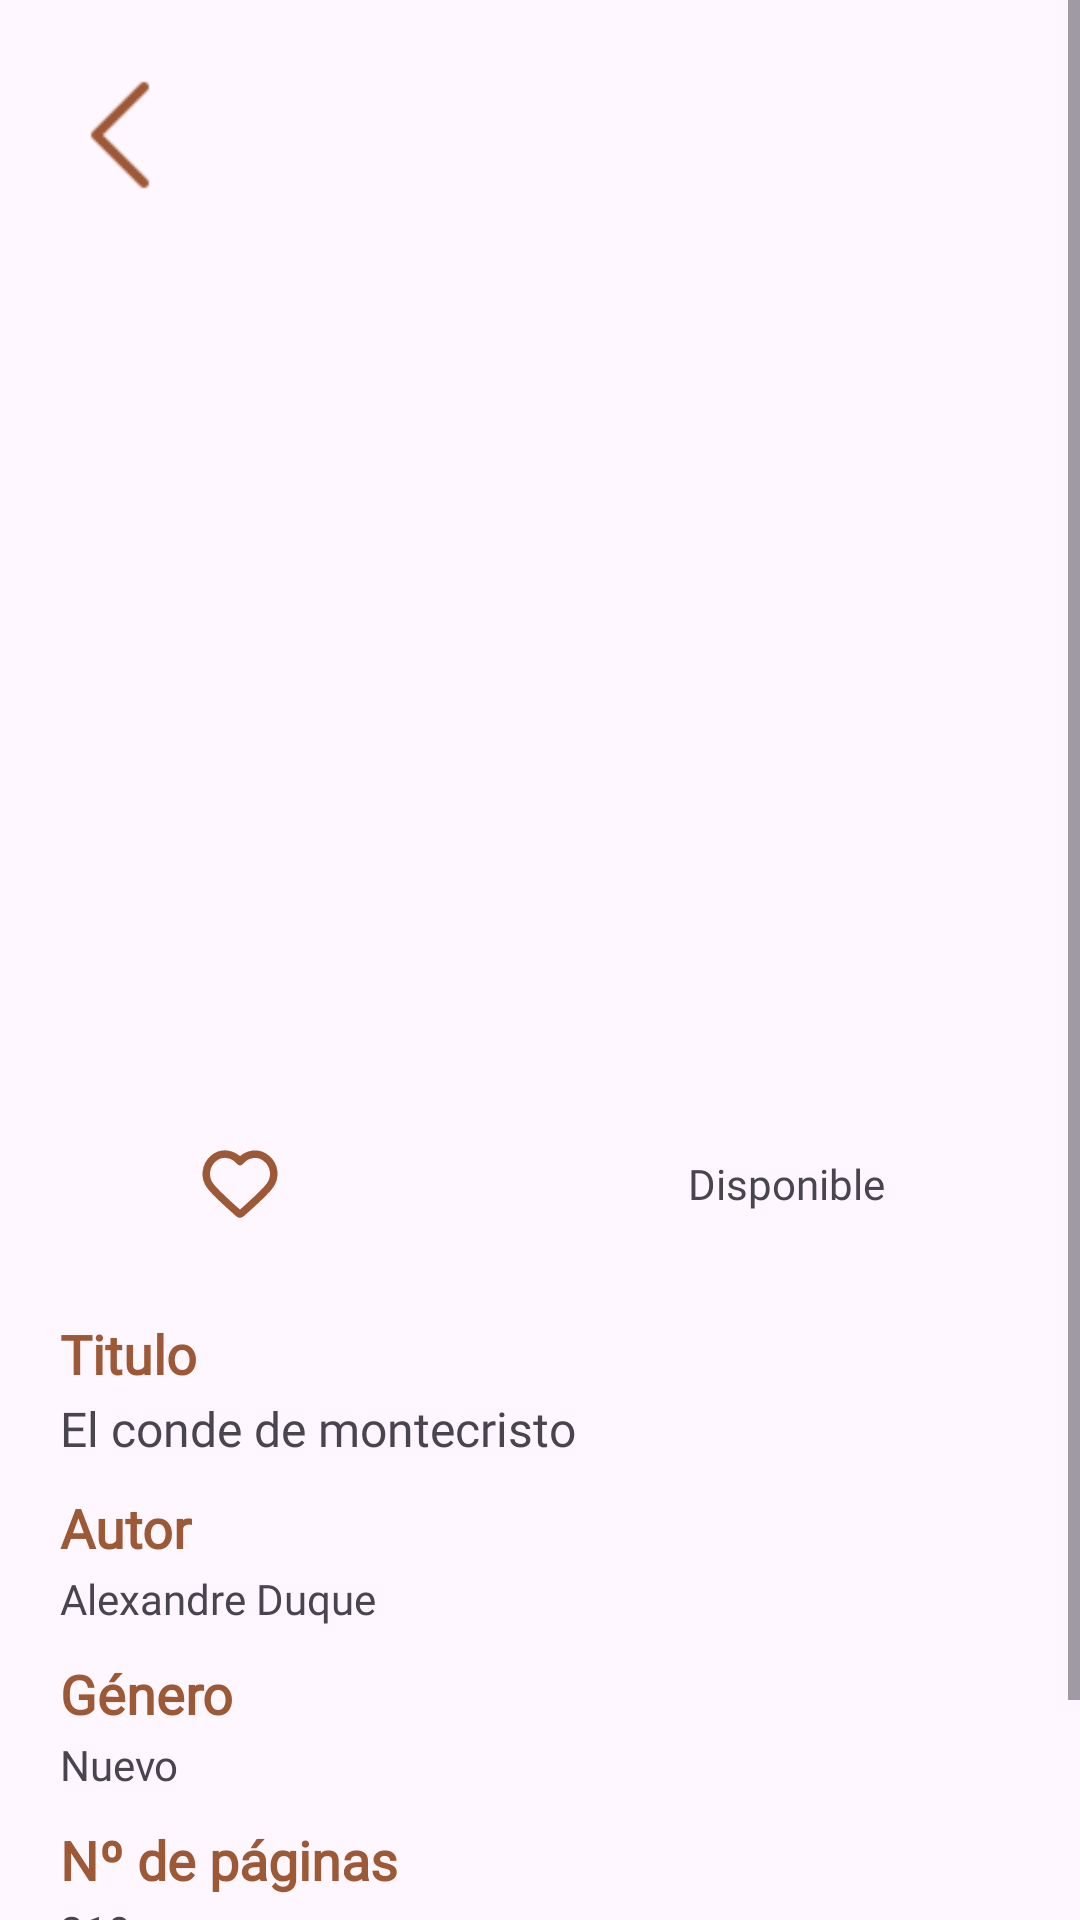

Here is an Android app screen rendered from its layout file. Give the layout XML and the strings, colors and styles it references.
<!-- AndroidManifest.xml: application theme Theme.Bookie -->
<!-- res/layout/fragment_favoritosdetalles_ajenos.xml -->
<?xml version="1.0" encoding="utf-8"?>
<ScrollView xmlns:app="http://schemas.android.com/apk/res-auto"
    xmlns:tools="http://schemas.android.com/tools"
    android:layout_width="match_parent"
    android:layout_height="match_parent"
    xmlns:android="http://schemas.android.com/apk/res/android">
    <androidx.constraintlayout.widget.ConstraintLayout
        android:layout_width="match_parent"
        android:layout_height="match_parent">

        <ImageView
            android:id="@+id/img_visto"
            android:layout_width="230dp"
            android:layout_height="300dp"
            android:layout_marginTop="70dp"
            android:scaleType="fitXY"
            android:background="@drawable/rounded_corners"
            android:clipToOutline="true"
            app:layout_constraintEnd_toEndOf="parent"
            app:layout_constraintStart_toStartOf="parent"
            app:layout_constraintTop_toTopOf="parent"
            app:srcCompat="@drawable/ic_launcher_background" />

        <ImageView
            android:id="@+id/btnMg"
            android:layout_width="30dp"
            android:layout_height="30dp"
            app:layout_constraintBottom_toBottomOf="@+id/disponible"
            app:layout_constraintStart_toStartOf="@+id/img_visto"
            app:layout_constraintTop_toTopOf="@+id/disponible"
            app:srcCompat="@drawable/mg_vacio" />

        <TextView
            android:id="@+id/disponible"
            android:layout_width="wrap_content"
            android:layout_height="wrap_content"
            android:layout_marginTop="15dp"
            android:fontFamily="@font/capriola"
            android:text="Disponible"
            app:layout_constraintEnd_toEndOf="@+id/img_visto"
            app:layout_constraintTop_toBottomOf="@+id/img_visto" />

        <TextView
            android:id="@+id/textView2"
            android:layout_width="wrap_content"
            android:layout_height="wrap_content"
            android:layout_marginStart="20dp"
            android:layout_marginTop="35dp"
            android:fontFamily="@font/capriola"
            android:text="Titulo"
            android:textColor="#9D5836"
            android:textSize="18sp"
            android:textStyle="bold"
            app:layout_constraintStart_toStartOf="parent"
            app:layout_constraintTop_toBottomOf="@+id/disponible" />

        <TextView
            android:id="@+id/titulo"
            android:layout_width="0dp"
            android:layout_height="wrap_content"
            android:layout_marginTop="2dp"
            android:fontFamily="@font/capriola"
            android:text="El conde de montecristo"
            android:textSize="16sp"
            app:layout_constraintEnd_toEndOf="parent"
            app:layout_constraintStart_toStartOf="@+id/textView2"
            app:layout_constraintTop_toBottomOf="@+id/textView2" />

        <TextView
            android:id="@+id/textView4"
            android:layout_width="wrap_content"
            android:layout_height="wrap_content"
            android:layout_marginTop="10dp"
            android:fontFamily="@font/capriola"
            android:text="Autor"
            android:textColor="#9D5836"
            android:textSize="18sp"
            android:textStyle="bold"
            app:layout_constraintStart_toStartOf="@+id/titulo"
            app:layout_constraintTop_toBottomOf="@+id/titulo" />

        <TextView
            android:id="@+id/autor"
            android:layout_width="0dp"
            android:layout_height="wrap_content"
            android:layout_marginTop="2dp"
            android:fontFamily="@font/capriola"
            android:text="Alexandre Duque"
            app:layout_constraintStart_toStartOf="@+id/textView4"
            app:layout_constraintTop_toBottomOf="@+id/textView4" />

        <TextView
            android:id="@+id/textView8"
            android:layout_width="0dp"
            android:layout_height="wrap_content"
            android:layout_marginTop="10dp"
            android:fontFamily="@font/capriola"
            android:text="Género"
            android:textColor="#9D5836"
            android:textSize="18sp"
            android:textStyle="bold"
            app:layout_constraintEnd_toStartOf="@+id/guideline2"
            app:layout_constraintStart_toStartOf="@+id/autor"
            app:layout_constraintTop_toBottomOf="@+id/autor" />

        <TextView
            android:id="@+id/genero"
            android:layout_width="0dp"
            android:layout_height="wrap_content"
            android:layout_marginTop="2dp"
            android:fontFamily="@font/capriola"
            android:text="Nuevo"
            app:layout_constraintEnd_toStartOf="@+id/guideline2"
            app:layout_constraintStart_toStartOf="@+id/textView8"
            app:layout_constraintTop_toBottomOf="@+id/textView8" />

        <TextView
            android:id="@+id/textView12"
            android:layout_width="0dp"
            android:layout_height="wrap_content"
            android:layout_marginTop="10dp"
            android:fontFamily="@font/capriola"
            android:text="Nº de páginas"
            android:textColor="#9D5836"
            android:textSize="18sp"
            android:textStyle="bold"
            app:layout_constraintEnd_toStartOf="@+id/guideline2"
            app:layout_constraintStart_toStartOf="@+id/genero"
            app:layout_constraintTop_toBottomOf="@+id/genero" />

        <TextView
            android:id="@+id/nPaginas"
            android:layout_width="0dp"
            android:layout_height="wrap_content"
            android:layout_marginTop="2dp"
            android:fontFamily="@font/capriola"
            android:text="219"
            app:layout_constraintEnd_toStartOf="@+id/guideline2"
            app:layout_constraintStart_toStartOf="@+id/textView12"
            app:layout_constraintTop_toBottomOf="@+id/textView12" />

        <androidx.constraintlayout.widget.Guideline
            android:id="@+id/guideline2"
            android:layout_width="wrap_content"
            android:layout_height="wrap_content"
            android:orientation="vertical"
            app:layout_constraintGuide_begin="202dp" />

        <ImageView
            android:id="@+id/btnIntercambio"
            android:layout_width="170dp"
            android:layout_height="50dp"
            android:layout_marginTop="20dp"
            android:scaleType="fitXY"
            app:layout_constraintBottom_toBottomOf="parent"
            app:layout_constraintEnd_toEndOf="parent"
            app:layout_constraintStart_toStartOf="parent"
            app:layout_constraintTop_toBottomOf="@+id/nPaginas"
            app:srcCompat="@drawable/btn1" />

        <ImageView
            android:id="@+id/backD"
            android:layout_width="40dp"
            android:layout_height="wrap_content"
            android:layout_marginStart="20dp"
            android:layout_marginTop="20dp"
            app:layout_constraintStart_toStartOf="parent"
            app:layout_constraintTop_toTopOf="parent"
            app:srcCompat="@drawable/backk" />

    </androidx.constraintlayout.widget.ConstraintLayout>

</ScrollView>
<!-- resources referenced by this layout -->
<resources>
  <!-- drawable backk: png bitmap (drawable, 291 bytes) -->
  <!-- drawable btn1: png bitmap (drawable, 75642 bytes) -->
  <!-- drawable mg_vacio (drawable) -->
  <vector xmlns:android="http://schemas.android.com/apk/res/android"
      android:width="800dp"
      android:height="800dp"
      android:viewportWidth="24"
      android:viewportHeight="24">
    <path
        android:pathData="M12,6C10.201,3.903 7.194,3.255 4.939,5.175C2.685,7.096 2.367,10.306 4.138,12.577C5.61,14.465 10.065,18.448 11.525,19.737C11.688,19.881 11.77,19.953 11.865,19.982C11.948,20.006 12.039,20.006 12.123,19.982C12.218,19.953 12.299,19.881 12.463,19.737C13.923,18.448 18.378,14.465 19.85,12.577C21.62,10.306 21.342,7.075 19.048,5.175C16.755,3.275 13.799,3.903 12,6Z"
        android:strokeLineJoin="round"
        android:strokeWidth="2"
        android:fillColor="#00000000"
        android:fillType="evenOdd"
        android:strokeColor="#9d5836"
        android:strokeLineCap="round"/>
  </vector>
  <!-- drawable rounded_corners (drawable) -->
  <shape xmlns:android="http://schemas.android.com/apk/res/android">
      <corners android:radius="20dp" />
  </shape>
  <style name="Theme.Bookie" parent="Base.Theme.Bookie" />
  <style name="Base.Theme.Bookie" parent="Theme.Material3.DayNight.NoActionBar">
          
          
      </style>
</resources>
